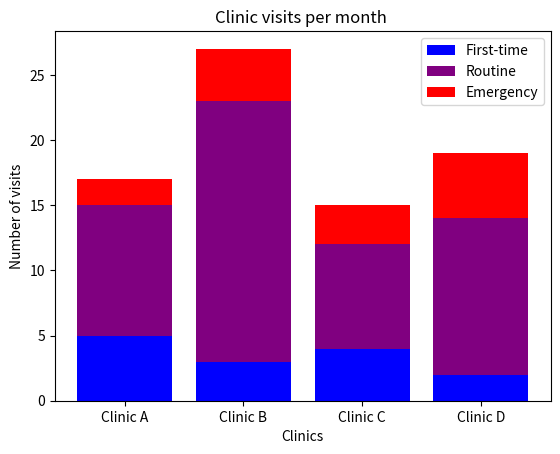

Write the Python code that produced this figure.
import matplotlib.pyplot as plt
import numpy as np

# Defines the data for the bar plot.
clinics = ["Clinic A", "Clinic B", "Clinic C", "Clinic D"]
first_time = np.array([5, 3, 4, 2])
routine = np.array([10, 20, 8, 12])
emergency = np.array([2, 4, 3, 5])

fig, ax = plt.subplots()
# Creates a bar plot for first-time clinic visits.
ax.bar(clinics, first_time, color="blue", label="First-time")
# Creates a bar plot for the routine clinic visits. Draws the bars' bottoms
# at the top of the first_time bars.
ax.bar(clinics, routine, bottom=first_time, color="purple", label="Routine")
# Creates a bar plot for the emergency clinic visits. Draws the bars' bottoms
# at the top of the height of both the first_time and routine bars added together.
ax.bar(clinics, emergency, bottom=np.add(first_time, routine), color="red", label="Emergency")
# Add detail to the Axes.
ax.set_title("Clinic visits per month ")
ax.set_xlabel("Clinics")
ax.set_ylabel("Number of visits")
# Add a Figure legend.
ax.legend()
# Display the Figure.
plt.show()